Run: headless pygame with SDL's dummy video driver; simulated clock (each Clock.tick advances the game by its frame time, no real sleeping); random seed 0; keys injected as events and as key.get_pressed() state; mouse plan: one left click at the window centre at the start of phase 2, then a move to the lower-right quarter at the start of phase 3.
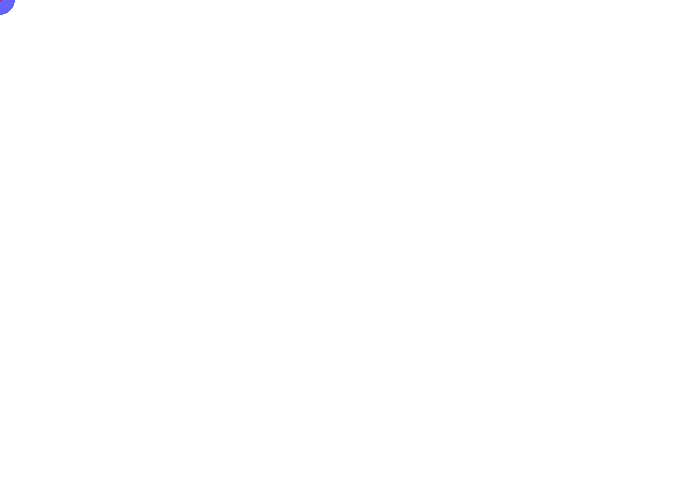
Frame 1 of 4 · flips 1–60 · no input
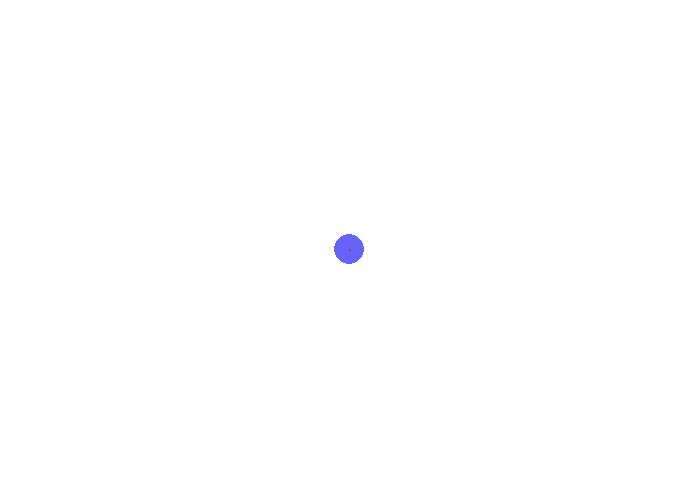
Frame 2 of 4 · flips 61–180 · clicked the window centre · tapped SPACE, RETURN · held RIGHT (→), D
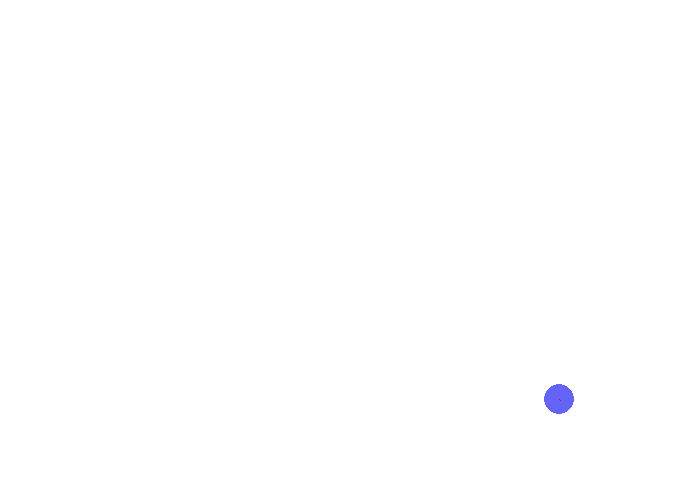
Frame 3 of 4 · flips 181–300 · moved the mouse to the lower-right quarter · held DOWN (↓), S
Frame 4 of 4 · flips 301–420 · held LEFT (←), A, UP (↑), W · screen unchanged from frame 3, image omitted

The pygame program that drew these frames:

# make a game with a ball attached to an elastic string
# STANDARD 'STANDARD' stands for parts of code which will be used in most of my pygame programs
# change the x_vel and y_vel to make kx and ky, this code was an attempt to make angry birds


# STANDARD standard initiation and declarations
import pygame, random, sys, math, time

pygame.init()

# STANDARD Time variables
clock = pygame.time.Clock()
FPS = 60

#STANDARD colors
GREEN=(0,200,0)
RED=(250,0,0)
LIGHT_BLUE=(100,100,250)
WHITE = (255,255,255)
BLACK = (0,0,0)
PINK = (255,100,100)

#STANDARD screen window dimensions
SCREEN_WIDTH = 700
SCREEN_HEIGHT = 500

GRAVITY = 0
SPRING_CONSTANT = 0.2

# STANDARD make screen window and caption
screen=pygame.display.set_mode((SCREEN_WIDTH,SCREEN_HEIGHT))
pygame.display.set_caption('SPRING ELASTIC STRING')

# make a ball projectile class
class Ball():
    def __init__(self,x,y,x_vel,y_vel, radius): # initiation variables passed
        self.x = x
        self.y = y
        self.x_vel = x_vel
        self.y_vel = y_vel
        self.radius = radius

    def draw(self): # draw the circle and calculate the distance
        pygame.draw.circle(screen,LIGHT_BLUE,(self.x,self.y), self.radius)
        mouse_x,mouse_y = pygame.mouse.get_pos()
        pygame.draw.line(screen,RED,(mouse_x,mouse_y),(self.x,self.y),1)
        distance_x = self.x - mouse_x
        distance_y = self.y - mouse_y
        distance = math.hypot(distance_x,distance_y)
        

    def move(self): #move the cirlce based on velocity and modify velocity on distance
        self.x += self.x_vel
        self.y += self.y_vel
        self.y_vel += GRAVITY

        mouse_x,mouse_y = pygame.mouse.get_pos()
        distance_x = mouse_x - self.x
        distance_y = mouse_y - self.y
        self.y_vel = distance_y*SPRING_CONSTANT
        self.x_vel = distance_x*SPRING_CONSTANT
           
# initialise a ball
projectile = Ball(250,250,5,0,15)
#projectile1 = Ball(50,50,5,0,15) # later make another ball but not overlapping each other

# STANDARD quit function           
def quit():
    for event in pygame.event.get():
        if event.type == pygame.QUIT:
            run = False
            pygame.quit()
            sys.exit()
        if event.type == pygame.KEYDOWN:
            if event.key == pygame.K_ESCAPE:
                run = False
                pygame.quit()
                sys.exit()

#STANDARD game loop
run = True
while run:
    quit()

    # STANDARD background color    
    screen.fill(WHITE)

    projectile.draw()
    projectile.move()
  
    #STANDARD speed of loop
    clock.tick(FPS)

    #STANDARD Update the screen
    pygame.display.update()
    pygame.display.flip()
